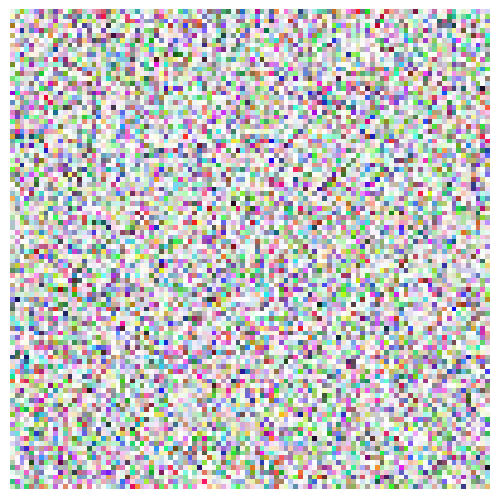

The script that saved this image: (Note: this script raises an exception after producing the figure.)
# -*- coding: utf-8 -*-
"""
Created on Tue Jan 21 14:09:12 2020

[redacted]
"""

"""
# ipynb support
%matplotlib qt
"""

import numpy as np
import matplotlib.pyplot as plt
import matplotlib.animation as animation

# init to 0s
#x = np.zeros((100, 100, 4), dtype=np.uint8)

# init to random
x = np.random.randint(0, high=255, size=(100, 100, 4), dtype=np.uint8)

# display single image
#plt.imshow(x)

# creating a gif
fig = plt.figure()
ax = plt.Axes(fig, [0., 0., 1., 1.])
ax.set_axis_off()
fig.add_axes(ax)
plt.set_cmap('hot')

# initialization function: plot the background of each frame
ims = []
for i in range(60):
    im = plt.imshow(np.random.randint(0, high=255, size=(100, 100, 4), dtype=np.uint8), aspect='equal')
    ims.append([im])

ani = animation.ArtistAnimation(fig, ims, interval=60, blit=True)

plt.show()

#ani.save('static.gif', writer='imagemagick')
ani.save('static.mp4')
